Labelled photos from "processed", an image-classification folder in pluto311207/Smart_Trash_Bin_AI-AIvsArduino-. The possible labels are: metal, paper, plastic.

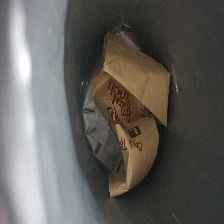
Label: paper

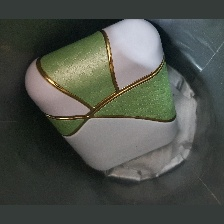
Label: plastic

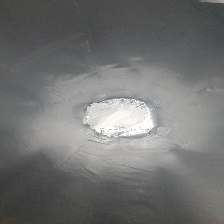
Label: paper

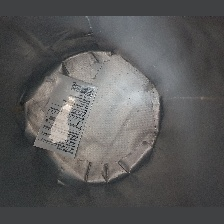
Label: plastic

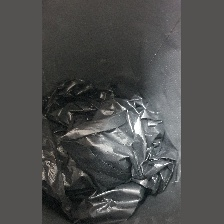
Label: plastic

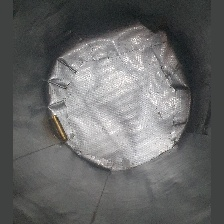
Label: metal
